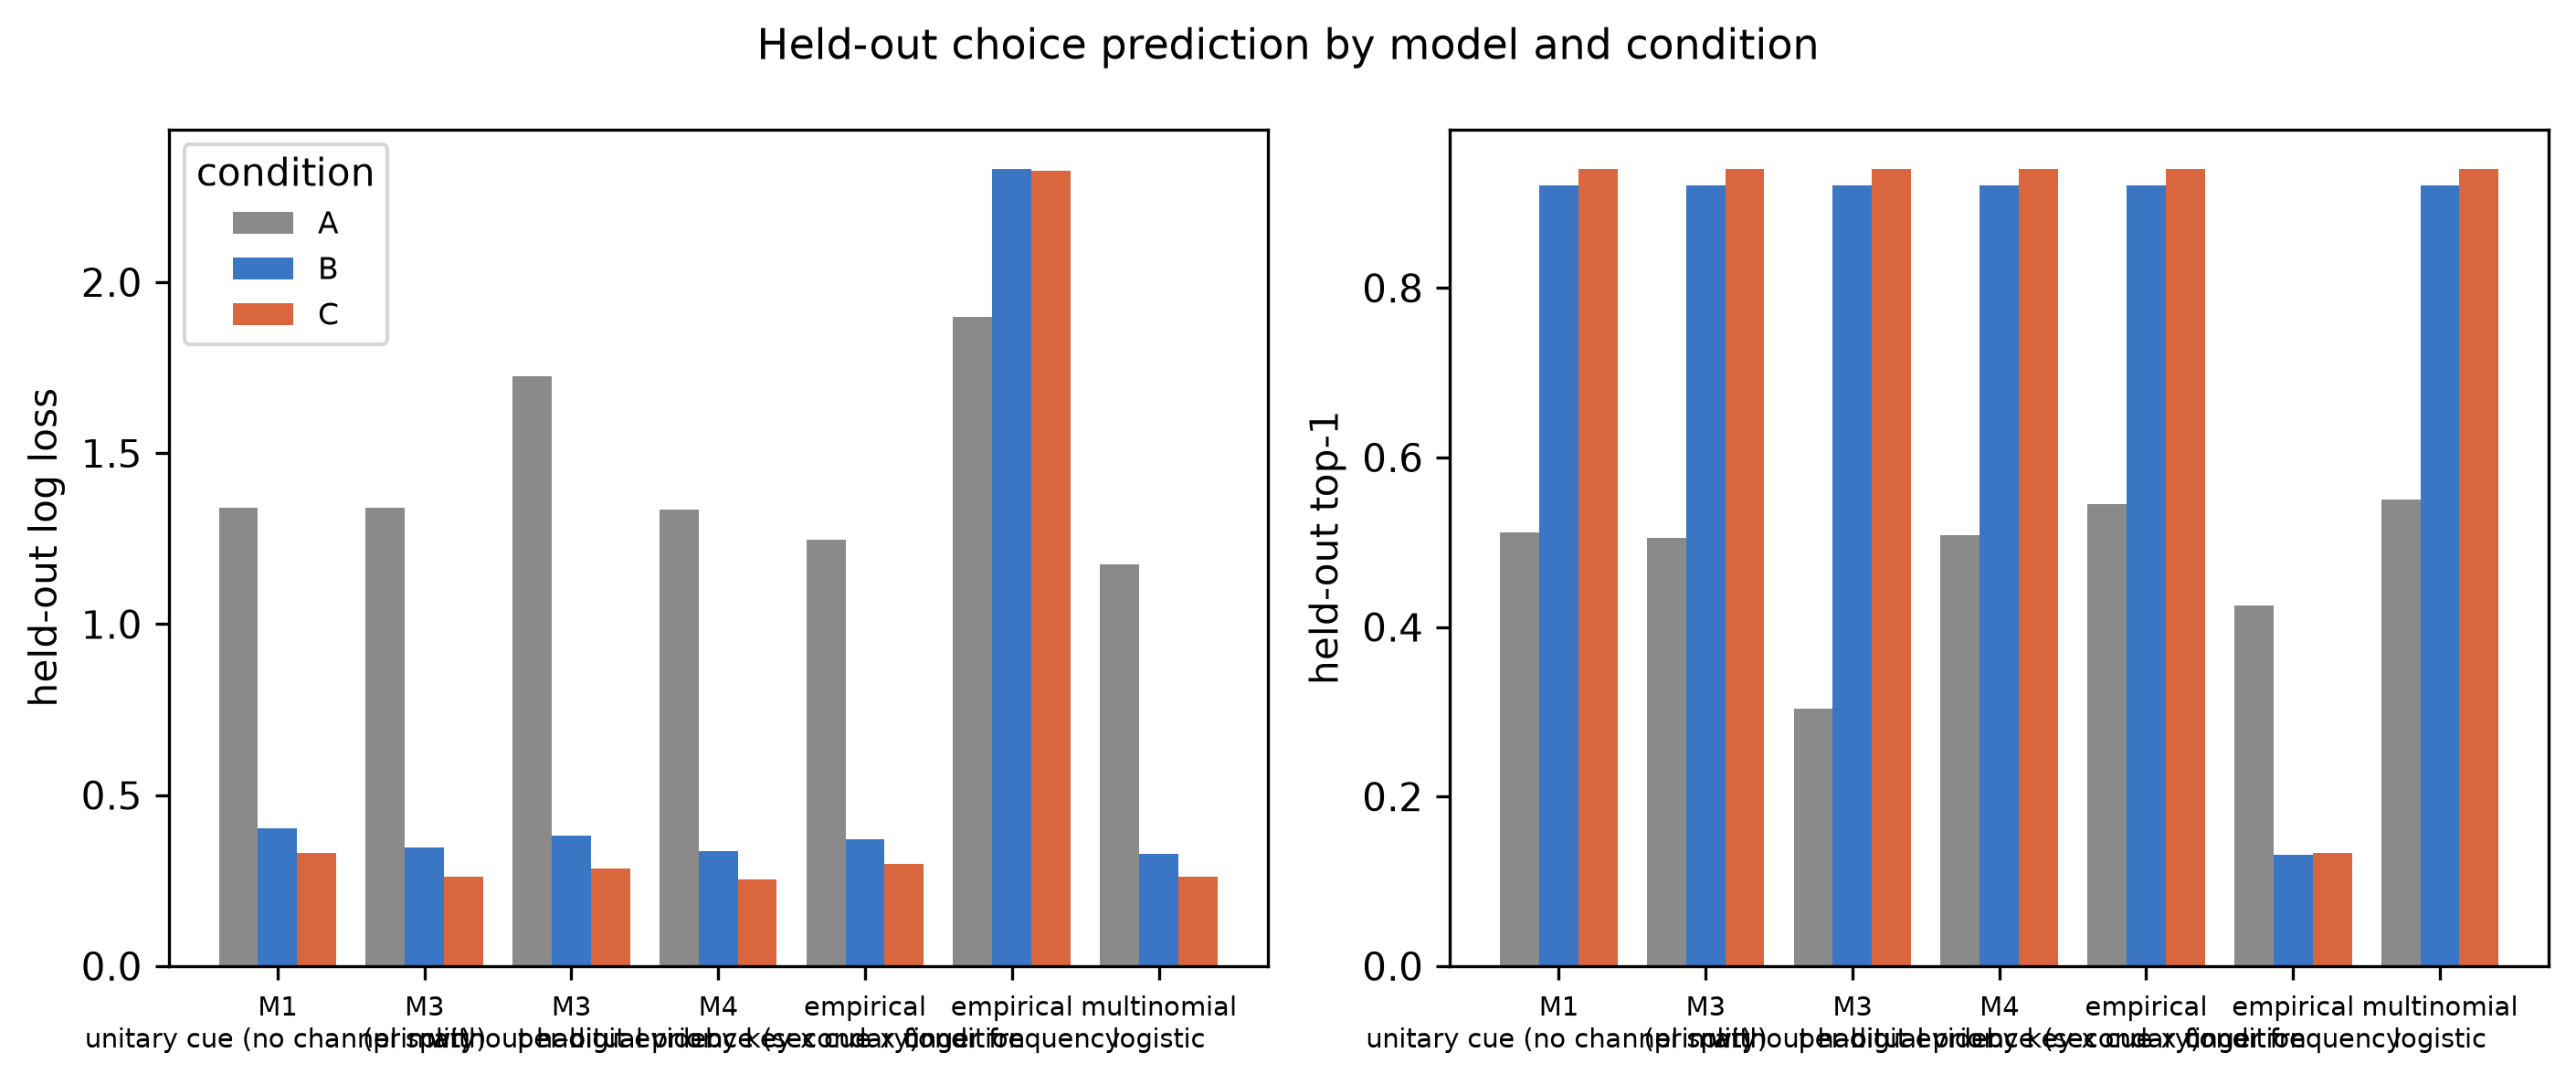

Source data for this figure (header and first rows):
model_name, variant, condition, n, log_loss, top1_accuracy, top2_accuracy, mean_p_correct, observed_correct, chance_log_loss
M1 unitary cue (no channel split), personalised, B, 5399, 0.4037, 0.9209, 0.9596, 0.9197, 0.9211, 2.303
M1 unitary cue (no channel split), personalised, C, 5400, 0.3319, 0.9402, 0.9687, 0.9388, 0.9402, 2.303
M1 unitary cue (no channel split), population, A, 5396, 1.34, 0.5111, 0.7795, 0.1789, 0.1788, 2.303
M1 unitary cue (no channel split), population, B, 5399, 0.4024, 0.9211, 0.9596, 0.9258, 0.9211, 2.303
M1 unitary cue (no channel split), population, C, 5400, 0.3314, 0.9402, 0.9689, 0.9433, 0.9402, 2.303
M3 (primary), personalised, B, 5399, 0.3494, 0.9205, 0.9833, 0.9163, 0.9211, 2.303
M3 (primary), personalised, C, 5400, 0.2644, 0.9402, 0.9944, 0.9367, 0.9402, 2.303
M3 (primary), population, A, 5396, 1.341, 0.505, 0.7797, 0.1798, 0.1788, 2.303
M3 (primary), population, B, 5399, 0.347, 0.9211, 0.9828, 0.9245, 0.9211, 2.303
M3 (primary), population, C, 5400, 0.2621, 0.9402, 0.9946, 0.9442, 0.9402, 2.303
M3 (primary), within-participant, A, 5396, 1.198, 0.5701, 0.7924, 0.1768, 0.1788, 2.303
M3 (primary), within-participant, B, 5399, 0.3405, 0.9209, 0.9833, 0.919, 0.9211, 2.303
M3 (primary), within-participant, C, 5400, 0.2526, 0.9402, 0.9944, 0.9396, 0.9402, 2.303
M3 without habitual prior, population, A, 5396, 1.726, 0.3034, 0.5232, 0.1614, 0.1788, 2.303
M3 without habitual prior, population, B, 5399, 0.3816, 0.9211, 0.9761, 0.9192, 0.9211, 2.303
M3 without habitual prior, population, C, 5400, 0.2861, 0.9402, 0.9876, 0.94, 0.9402, 2.303
M4 per-digit evidence (secondary), personalised, B, 5399, 0.3426, 0.9185, 0.983, 0.9156, 0.9211, 2.303
M4 per-digit evidence (secondary), personalised, C, 5400, 0.2613, 0.9402, 0.9937, 0.9357, 0.9402, 2.303
M4 per-digit evidence (secondary), population, A, 5396, 1.334, 0.508, 0.7797, 0.18, 0.1788, 2.303
M4 per-digit evidence (secondary), population, B, 5399, 0.3367, 0.9211, 0.9835, 0.9289, 0.9211, 2.303
M4 per-digit evidence (secondary), population, C, 5400, 0.2546, 0.9402, 0.9946, 0.9501, 0.9402, 2.303
empirical by key x cue x condition, population, A, 5396, 1.248, 0.5448, 0.7897, 0.1746, 0.1788, 2.303
empirical by key x cue x condition, population, B, 5399, 0.371, 0.9213, 0.9804, 0.8596, 0.9211, 2.303
empirical by key x cue x condition, population, C, 5400, 0.2981, 0.94, 0.9891, 0.8774, 0.9402, 2.303
empirical finger frequency, population, A, 5396, 1.897, 0.4249, 0.6136, 0.1075, 0.1788, 2.303
empirical finger frequency, population, B, 5399, 2.331, 0.1311, 0.2547, 0.105, 0.9211, 2.303
empirical finger frequency, population, C, 5400, 2.326, 0.133, 0.2602, 0.1066, 0.9402, 2.303
multinomial logistic, population, A, 5396, 1.175, 0.5506, 0.801, 0.1944, 0.1788, 2.303
multinomial logistic, population, B, 5399, 0.3293, 0.9211, 0.9833, 0.9127, 0.9211, 2.303
multinomial logistic, population, C, 5400, 0.2619, 0.9402, 0.9931, 0.9311, 0.9402, 2.303
